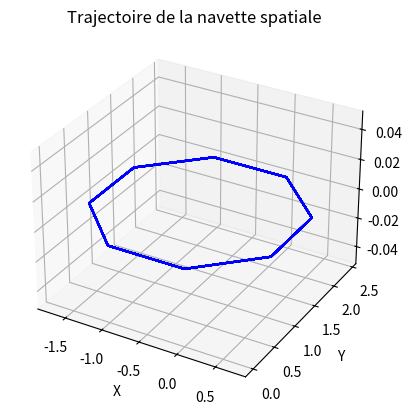

Here is the Python script that generated this plot:
import numpy as np
import matplotlib.pyplot as plt


#Simulation  d'une trajectoire de navette spatiale
def generer_trajectoire(n_points):
    # Paramètres de la trajectoire
    vitesse = 1.0  # vitesse constante
    changement_orientation = np.pi / 4  # changement d'orientation en radians

    # Génération de la trajectoire
    trajectoire = np.zeros((n_points, 3))

    for i in range(1, n_points):
        # Mouvement rectiligne uniforme
        trajectoire[i] = trajectoire[i - 1] + vitesse * np.array([1, 0, 0])

        # Changement d'orientation
        rotation_matrix = np.array([[np.cos(changement_orientation), -np.sin(changement_orientation), 0],
                                    [np.sin(changement_orientation), np.cos(changement_orientation), 0],
                                    [0, 0, 1]])

        trajectoire[i] = np.dot(rotation_matrix, trajectoire[i])

    return trajectoire

# Générer la trajectoire
points_trajectoire = generer_trajectoire(100)

# Afficher la trajectoire en 3D
fig = plt.figure()
ax = fig.add_subplot(111, projection='3d')
ax.plot3D(points_trajectoire[:, 0], points_trajectoire[:, 1], points_trajectoire[:, 2], 'b-')
ax.set_xlabel('X')
ax.set_ylabel('Y')
ax.set_zlabel('Z')
ax.set_title('Trajectoire de la navette spatiale')
plt.show()
